Dataset: img (GitHub, JoelsonSartoriJr/ReconhecimentoCurvas). Classes: elipse, parabola.

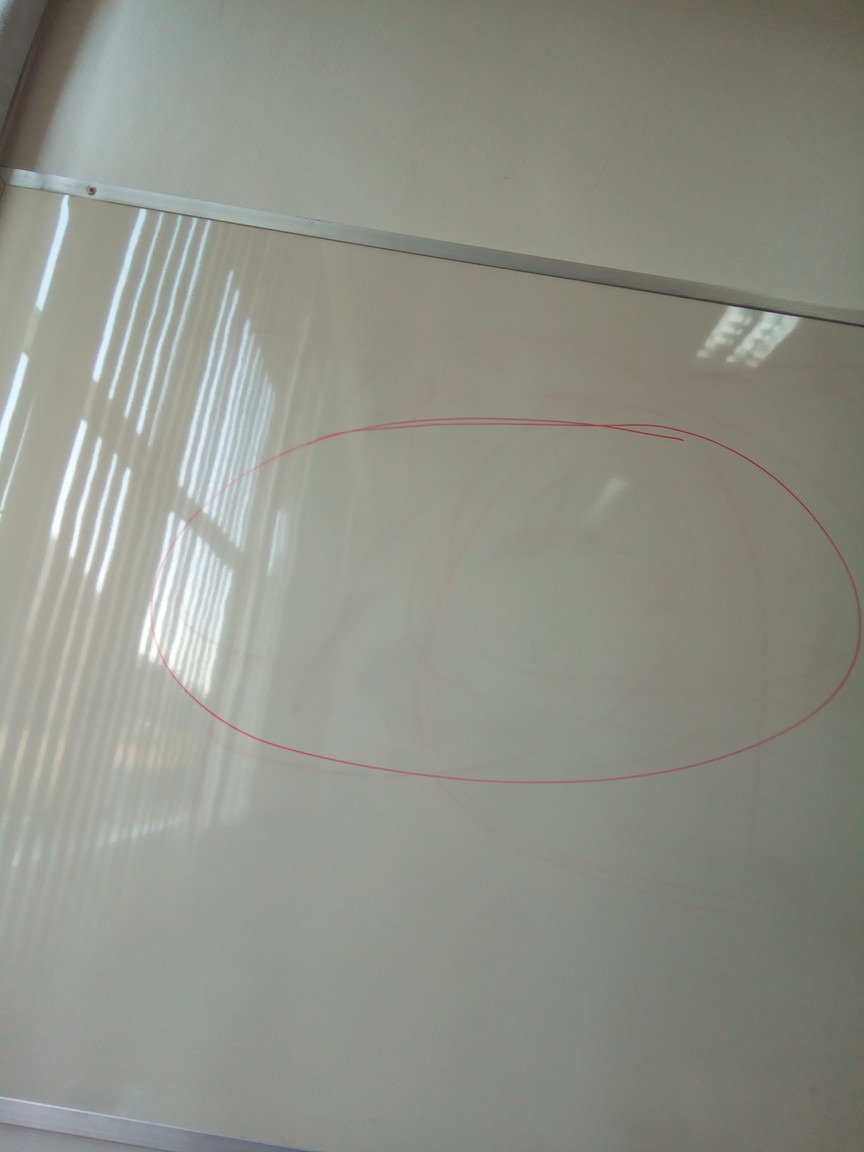
Label: elipse

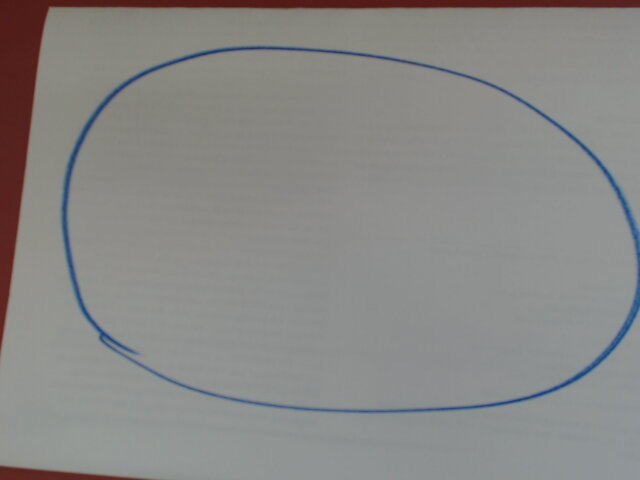
Label: elipse

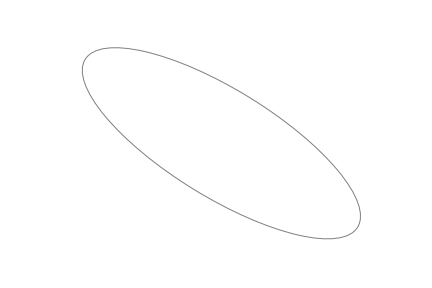
Label: elipse

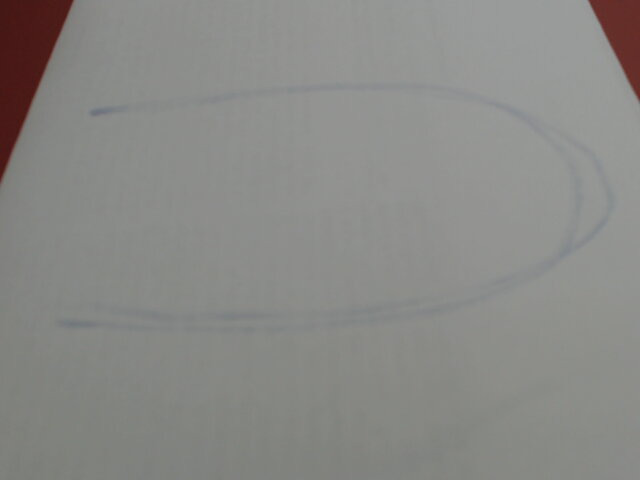
Label: parabola

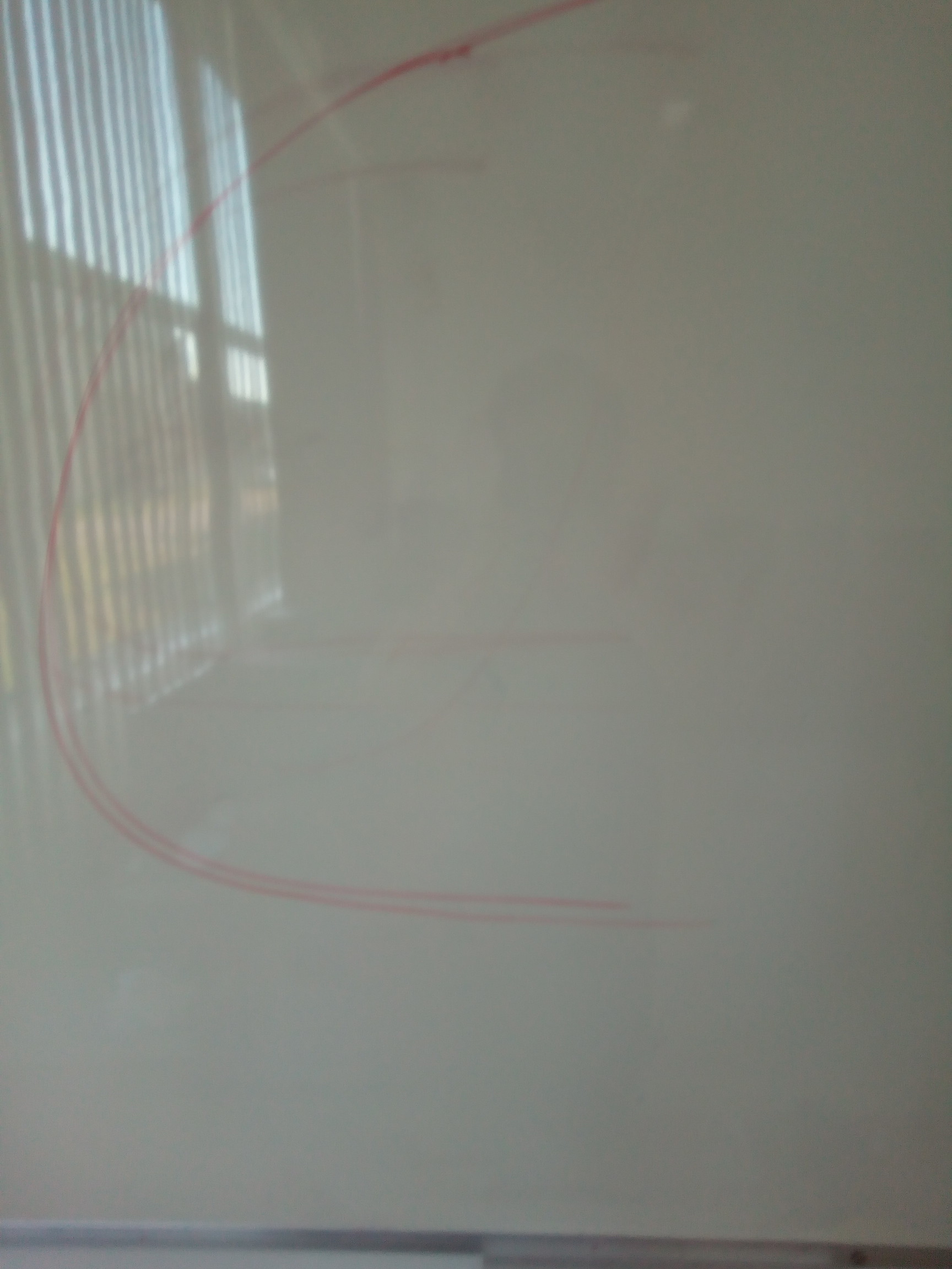
Label: parabola

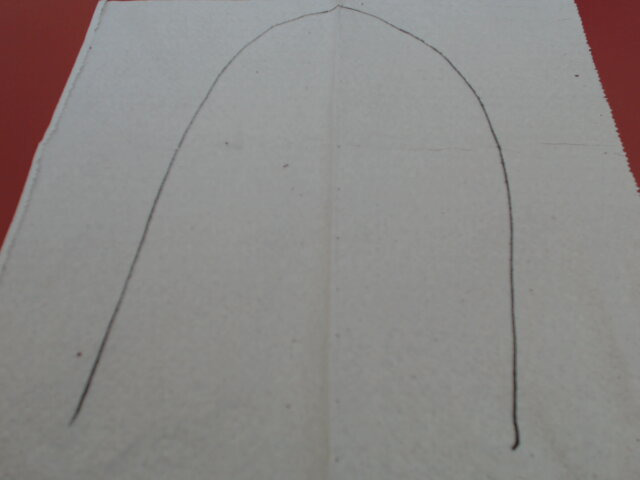
Label: parabola
